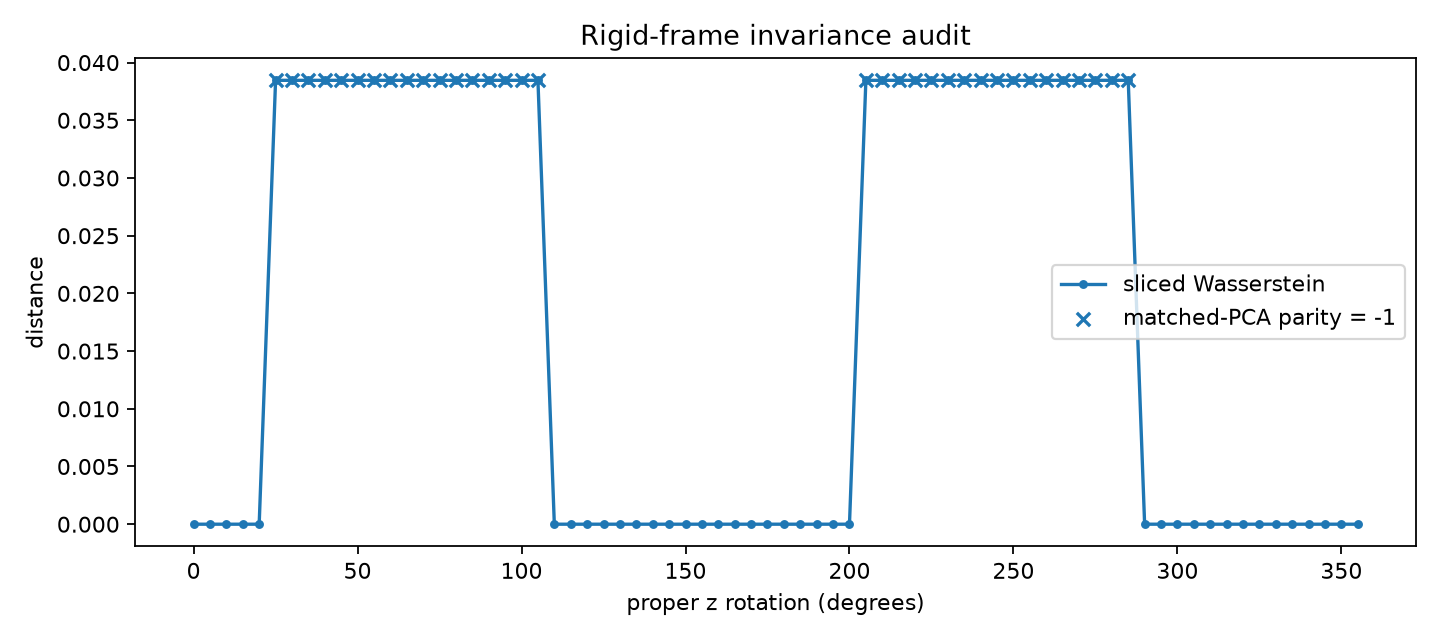

The file beside this chart, header and first rows:
kind, label, angle_deg, det_rotation, pca_sign_parity, pca_signs, pca_basis_offdiag, d2_shape, sliced_wasserstein, sliced_wasserstein_sign_spread, occupancy_dice, occupancy_resolution, scale_log_ratio
z_sweep, z_000, 0.0, 1.0, 1, +++, 1.8345566829802512e-15, 0.001257, 4.548365920190323e-16, 0.08091, 1.0, 1.914, 0.0
z_sweep, z_005, 5.0, 1.0, 1, +++, 1.972758789900105e-15, 0.001257, 5.280325086681401e-16, 0.08091, 1.0, 1.914, 0.0
z_sweep, z_010, 10.0, 1, 1, +++, 1.97920159793783e-15, 0.001257, 4.52326556473013e-16, 0.08091, 1.0, 1.914, 0.0
z_sweep, z_015, 15.0, 1, 1, +++, 1.1100065195095286e-15, 0.001257, 2.8492255393861485e-16, 0.08091, 1.0, 1.914, 0.0
z_sweep, z_020, 20.0, 1.0, 1, +++, 1.7434020490476314e-15, 0.001257, 4.601892475484919e-16, 0.08091, 1.0, 1.914, 0.0
z_sweep, z_025, 25.0, 1, -1, ++-, 1.543790863155886e-15, 0.001257, 0.03846, 0.03912, 0.6275, 1.914, 0.0
z_sweep, z_030, 30.0, 1.0, -1, ++-, 2.7459315741687462e-15, 0.001257, 0.03846, 0.03912, 0.6275, 1.914, 0.0
z_sweep, z_035, 35.0, 1.0, -1, ++-, 1.0674236307333667e-15, 0.001257, 0.03846, 0.03912, 0.6275, 1.914, 0.0
z_sweep, z_040, 40.0, 1, -1, ++-, 2.0927501816787357e-15, 0.001257, 0.03846, 0.03912, 0.6275, 1.914, 0.0
z_sweep, z_045, 45.0, 1.0, -1, ++-, 2.383694758791084e-15, 0.001257, 0.03846, 0.03912, 0.6275, 1.914, 0.0
z_sweep, z_050, 50.0, 1.0, -1, ++-, 1.5079936506906836e-15, 0.001257, 0.03846, 0.03912, 0.6275, 1.914, 0.0
z_sweep, z_055, 55.0, 1.0, -1, ++-, 1.556121048741241e-15, 0.001257, 0.03846, 0.03912, 0.6275, 1.914, 0.0
z_sweep, z_060, 60.0, 1.0, -1, ++-, 9.817886425002433e-16, 0.001257, 0.03846, 0.03912, 0.6275, 1.914, 0.0
z_sweep, z_065, 65.0, 1, -1, ++-, 1.5394320087824658e-15, 0.001257, 0.03846, 0.03912, 0.6275, 1.914, 0.0
z_sweep, z_070, 70.0, 1, -1, ++-, 8.102910419002515e-16, 0.001257, 0.03846, 0.03912, 0.6275, 1.914, 0.0
z_sweep, z_075, 75.0, 1, -1, ++-, 1.1422151677159702e-14, 0.001257, 0.03846, 0.03912, 0.6275, 1.914, 0.0
z_sweep, z_080, 80.0, 1, -1, +-+, 7.502695873404441e-16, 0.001257, 0.03846, 0.03912, 0.6275, 1.914, 0.0
z_sweep, z_085, 85.0, 1.0, -1, +-+, 1.904322584026895e-15, 0.001257, 0.03846, 0.03912, 0.6275, 1.914, 0.0
z_sweep, z_090, 90.0, 1.0, -1, ++-, 1.1110754423707727e-15, 0.001257, 0.03846, 0.03912, 0.6275, 1.914, 0.0
z_sweep, z_095, 95.0, 1.0, -1, ++-, 7.810516052239626e-16, 0.001257, 0.03846, 0.03912, 0.6275, 1.914, 0.0
z_sweep, z_100, 100.0, 1, -1, ++-, 3.4263580271006606e-16, 0.001257, 0.03846, 0.03912, 0.6275, 1.914, 0.0
z_sweep, z_105, 105.0, 1, -1, ++-, 2.9366692566624843e-15, 0.001257, 0.03846, 0.03912, 0.6275, 1.914, 0.0
z_sweep, z_110, 110.0, 1.0, 1, +--, 1.4755803523892541e-15, 0.001257, 3.5019114344447823e-16, 0.08091, 1.0, 1.914, 0.0
z_sweep, z_115, 115.0, 1.0, 1, +--, 1.4022244027796403e-15, 0.001257, 3.266808228733394e-16, 0.08091, 1.0, 1.914, 0.0
z_sweep, z_120, 120.0, 1.0, 1, +--, 4.815532105383108e-16, 0.001257, 1.4874382424180077e-16, 0.08091, 1.0, 1.914, 0.0
z_sweep, z_125, 125.0, 1, 1, +--, 8.80247594916852e-16, 0.001257, 2.4177379300717217e-16, 0.08091, 1.0, 1.914, 0.0
z_sweep, z_130, 130.0, 1.0, 1, +--, 1.4152945470327529e-14, 0.001257, 3.132489350285283e-15, 0.08091, 1.0, 1.914, 0.0
z_sweep, z_135, 135.0, 1.0, 1, +--, 5.960885366942042e-16, 0.001257, 1.9775432692929172e-16, 0.08091, 1.0, 1.914, 0.0
z_sweep, z_140, 140.0, 1.0, 1, +--, 1.1355965709622275e-15, 0.001257, 2.8956302913528293e-16, 0.08091, 1.0, 1.914, 0.0
z_sweep, z_145, 145.0, 1.0, 1, +--, 2.2660037886216516e-15, 0.001257, 5.025892959549411e-16, 0.08091, 1.0, 1.914, 0.0
z_sweep, z_150, 150.0, 1.0, 1, +--, 5.088396556397774e-16, 0.001257, 1.637911210560355e-16, 0.08091, 1.0, 1.914, 0.0
z_sweep, z_155, 155.0, 1, 1, +++, 2.4665537107701428e-15, 0.001257, 5.543075565246404e-16, 0.08091, 1.0, 1.914, 0.0
z_sweep, z_160, 160.0, 1.0, 1, +++, 1.0690768039768013e-15, 0.001257, 2.9279495178579385e-16, 0.08091, 1.0, 1.914, 0.0
z_sweep, z_165, 165.0, 1.0, 1, --+, 1.0995379388458889e-15, 0.001257, 2.8436869693856603e-16, 0.08091, 1.0, 1.914, 0.0
z_sweep, z_170, 170.0, 1, 1, --+, 7.345472625269395e-16, 0.001257, 2.4063057996919283e-16, 0.08091, 1.0, 1.914, 0.0
z_sweep, z_175, 175.0, 1.0, 1, --+, 1.497817486188896e-15, 0.001257, 3.7451524854799933e-16, 0.08091, 1.0, 1.914, 0.0
z_sweep, z_180, 180.0, 1.0, 1, +++, 9.286872875610334e-16, 0.001257, 2.1746503885116073e-16, 0.08091, 1.0, 1.914, 0.0
z_sweep, z_185, 185.0, 1.0, 1, +++, 1.6013570812911984e-15, 0.001257, 4.840384016273231e-16, 0.08091, 1.0, 1.914, 0.0
z_sweep, z_190, 190.0, 1, 1, +++, 1.3691540518464974e-15, 0.001257, 3.4729220367568646e-16, 0.08091, 1.0, 1.914, 0.0
z_sweep, z_195, 195.0, 1, 1, +++, 2.776908475623468e-15, 0.001257, 6.380839351902493e-16, 0.08091, 1.0, 1.914, 0.0
z_sweep, z_200, 200.0, 1.0, 1, +++, 1.471243678485587e-15, 0.001257, 3.5165547864416066e-16, 0.08091, 1.0, 1.914, 0.0
z_sweep, z_205, 205.0, 1.0, -1, ++-, 2.236654443076789e-15, 0.001257, 0.03846, 0.03912, 0.6275, 1.914, 0.0
z_sweep, z_210, 210.0, 1.0, -1, ++-, 9.765628687464544e-16, 0.001257, 0.03846, 0.03912, 0.6275, 1.914, 0.0
z_sweep, z_215, 215.0, 1.0, -1, ++-, 1.271053677790643e-15, 0.001257, 0.03846, 0.03912, 0.6275, 1.914, 0.0
z_sweep, z_220, 220.0, 1, -1, ++-, 2.0927501816787357e-15, 0.001257, 0.03846, 0.03912, 0.6275, 1.914, 0.0
z_sweep, z_225, 225.0, 1, -1, ++-, 2.2917363072706477e-15, 0.001257, 0.03846, 0.03912, 0.6275, 1.914, 0.0
z_sweep, z_230, 230.0, 1.0, -1, ++-, 1.1433620510271108e-15, 0.001257, 0.03846, 0.03912, 0.6275, 1.914, 0.0
z_sweep, z_235, 235.0, 1, -1, ++-, 2.0465620014462722e-15, 0.001257, 0.03846, 0.03912, 0.6275, 1.914, 0.0
z_sweep, z_240, 240.0, 1.0, -1, ++-, 1.923597077027829e-15, 0.001257, 0.03846, 0.03912, 0.6275, 1.914, 0.0
z_sweep, z_245, 245.0, 1, -1, ++-, 2.1714783766994267e-15, 0.001257, 0.03846, 0.03912, 0.6275, 1.914, 0.0
z_sweep, z_250, 250.0, 1.0, -1, ++-, 6.771381079875432e-16, 0.001257, 0.03846, 0.03912, 0.6275, 1.914, 0.0
z_sweep, z_255, 255.0, 1, -1, ++-, 1.2302534812522586e-14, 0.001257, 0.03846, 0.03912, 0.6275, 1.914, 0.0
z_sweep, z_260, 260.0, 1, -1, +-+, 7.330046481742134e-16, 0.001257, 0.03846, 0.03912, 0.6275, 1.914, 0.0
z_sweep, z_265, 265.0, 1.0, -1, +-+, 1.833315106170303e-15, 0.001257, 0.03846, 0.03912, 0.6275, 1.914, 0.0
z_sweep, z_270, 270.0, 1.0, -1, ++-, 1.6533163501446553e-15, 0.001257, 0.03846, 0.03912, 0.6275, 1.914, 0.0
z_sweep, z_275, 275.0, 1.0, -1, ++-, 8.0074153126789e-16, 0.001257, 0.03846, 0.03912, 0.6275, 1.914, 0.0
z_sweep, z_280, 280.0, 1.0, -1, ++-, 1.5235931197597524e-15, 0.001257, 0.03846, 0.03912, 0.6275, 1.914, 0.0
z_sweep, z_285, 285.0, 1.0, -1, ++-, 2.3239404308729578e-15, 0.001257, 0.03846, 0.03912, 0.6275, 1.914, 0.0
z_sweep, z_290, 290.0, 1.0, 1, +--, 9.722497682372795e-16, 0.001257, 2.7495163354574144e-16, 0.08091, 1.0, 1.914, 0.0
z_sweep, z_295, 295.0, 1, 1, +--, 9.550806684476002e-16, 0.001257, 2.318990381847419e-16, 0.08091, 1.0, 1.914, 0.0
... 62 more rows
